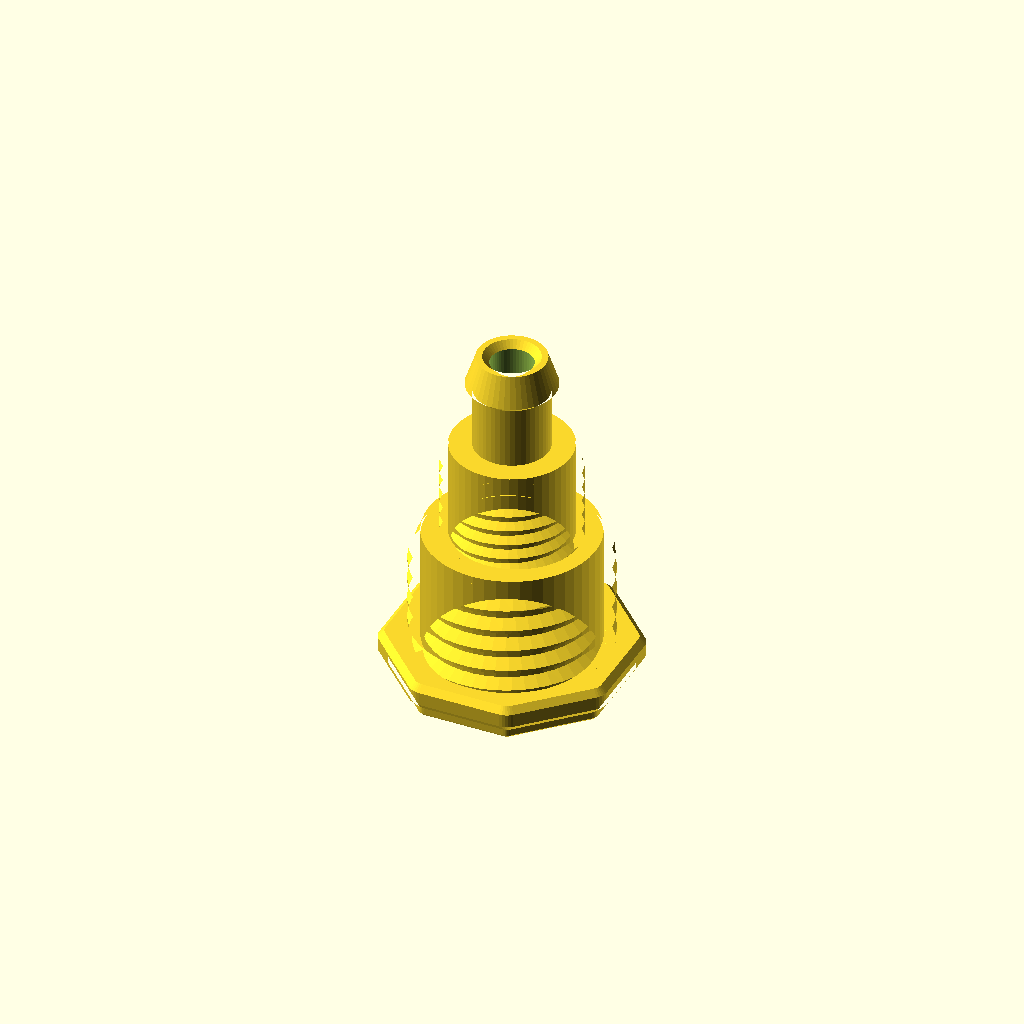
Cell 1: rendered with the file's own defaults.
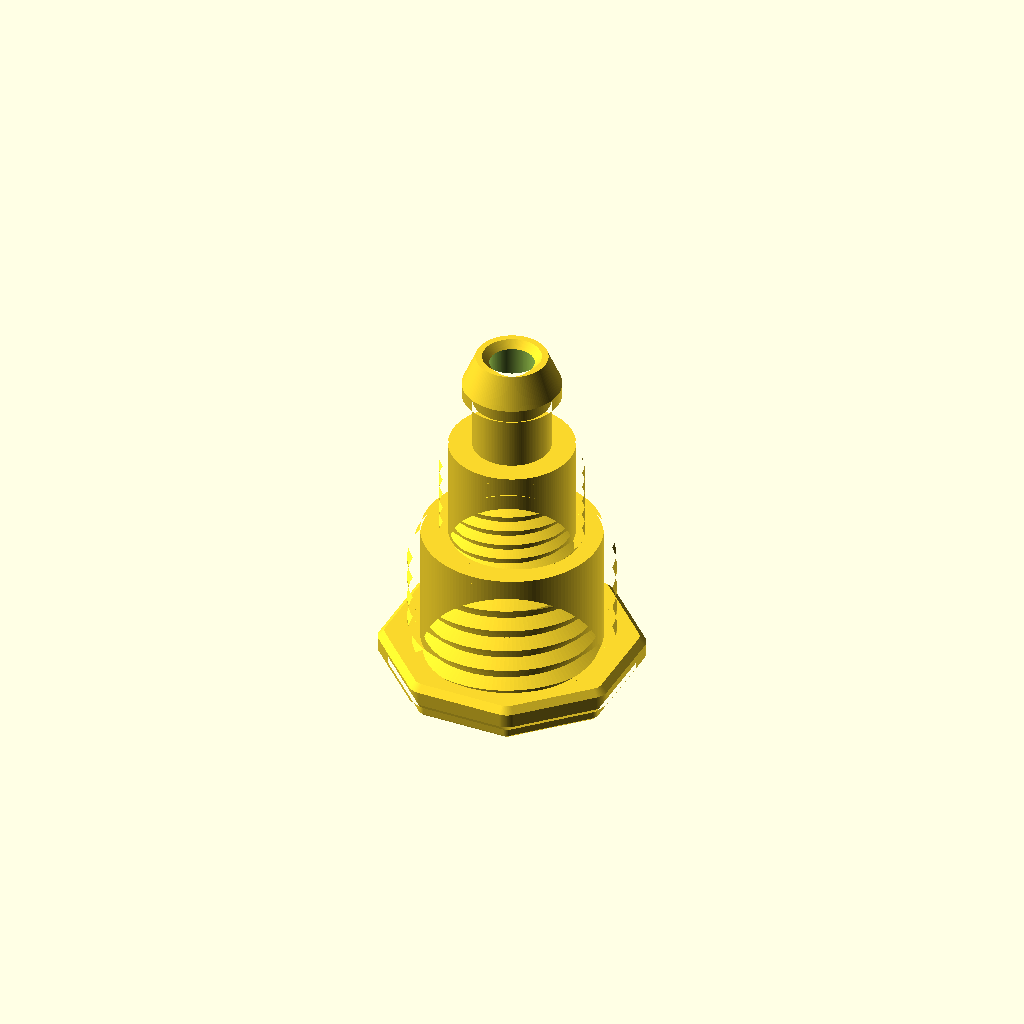
Cell 2: the "p2633" preset from the model's presets file.
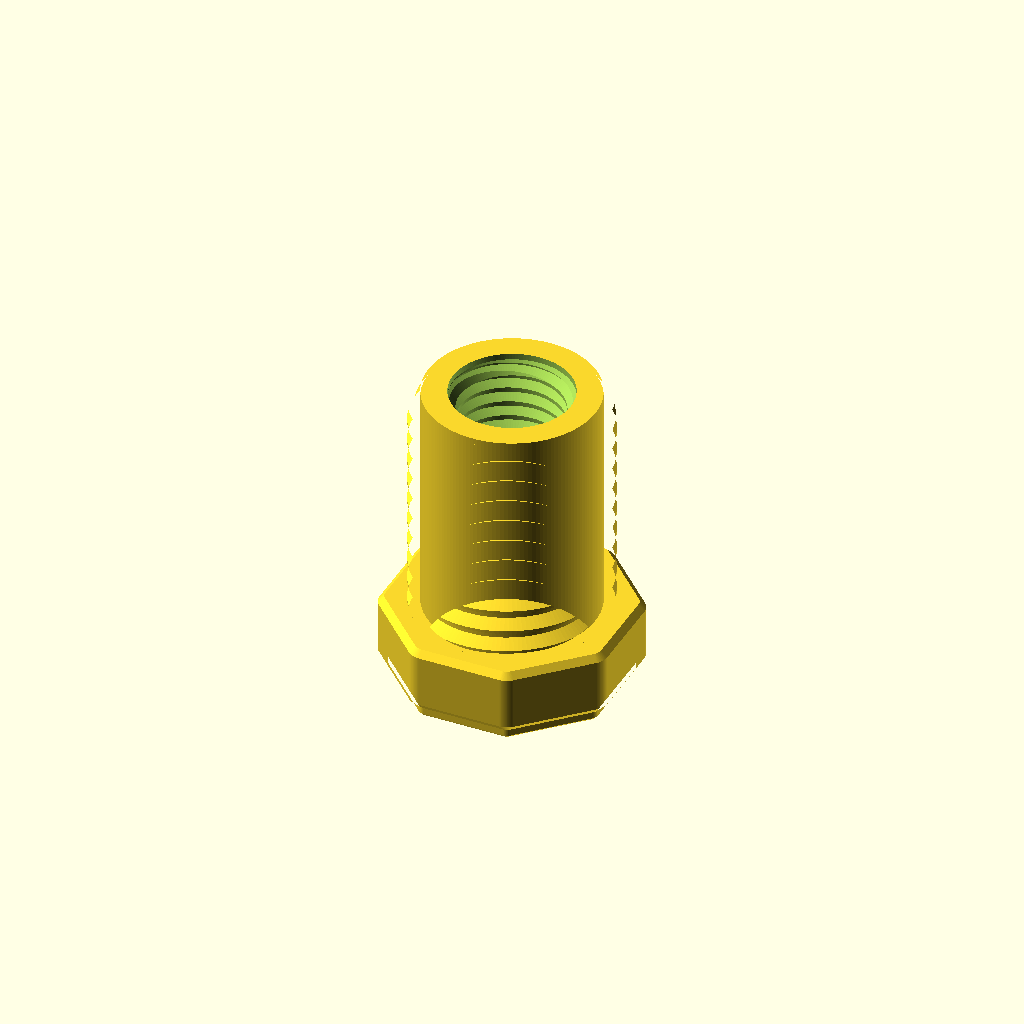
Cell 3 — preset "p2488".
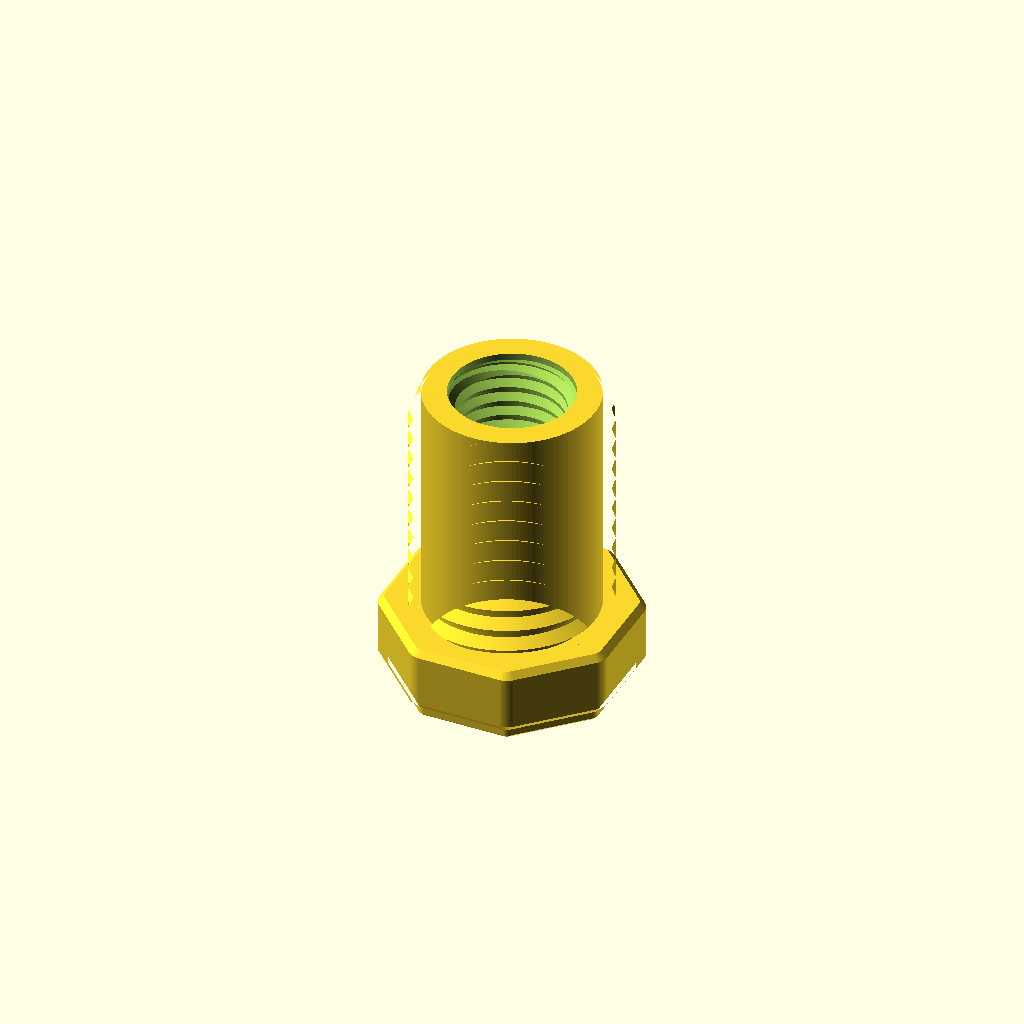
Cell 4 — preset "p2489".
One fixed orthographic camera (rotation 55°, 0°, 25°; colour scheme Cornfield) for every cell.
The OpenSCAD source (2023/terrarium/TubePort3.scad):
// TubePort3.7
// 
// Idea:
// - Adapter between 1/2" (ID) tubing and 1/4" (OD) tubing,
//   based on (and thread-compatible with) these ones I bought:
//   http://picture-files.nuke24.net/uri-res/raw/urn:bitprint:P24W2T2COKIS2FWD3MZHX2ECAEAV25H6.LVHJ4FYFKLPDT66H2UHM2V3BD35M2MR3PT43BDA/20251103_164301.jpg
// 
// v3.1
// - Option to use TubePort4 library instead of own `make_qport_hole`;
//   result should be pretty much identical.
// v3.1.1:
// - Refactoring:
//   - Always use tubeport4_make_qport to make the Q-port
//   - Separate the all-the-way-through hole from the Q-port
// v3.2:
// - top_port can be 'h-barb' (barb for half-inch ID tubing) or 'q-port'
// - shaft_length is now customizable
// v3.3:
// - qport_thread_radius_offset, shaft_thread_radius_offset, and
//   hbarb_thread_radius_offset are now all customizable
// v3.3.1:
// - Use tubeport4_make_hbarb for generating the H-barb
// v3.4:
// - Options to omit shaft and head
// - Options for midriff cuts
// v3.5:
// - Fix generation of H-barb threads when they start at z != 0
// v3.6:
// - Option of 'v1' or 'v2' styles for H-barb
// v3.7:
// - Configurable `midriff_transition_slope` (default = 1/2)

top_port = "h-barb"; // ["h-barb", "q-port"]
bottom_port = "q-port"; // ["q-port", "straight"]
head_height = "1/4inch";
shaft_length = "3/4inch";
qport_thread_radius_offset = "0.2mm";
shaft_thread_radius_offset = "-0.1mm";

hbarb_style = "v1"; // ["v1", "v2"]
hbarb_thread_radius_offset = "-0.1mm";
hbarb_thread_length = "254/16mm";

midriff_width = "infinity";
midriff_z0 = "1/4inch";
midriff_z1 = "2/4inch";
// dx/dz of slopes at top and bottom of midriff
midriff_transition_slope = 0.5; // 0.01

$tgx11_offset = -0.15;
$fn = 48;

module __tubeport3__end_params() { }

use <../lib/TOGMod1.scad>
use <../lib/TOGMod1Constructors.scad>
use <../lib/TOGPolyhedronLib1.scad>
use <../lib/TOGThreads2.scad>
use <../lib/TOGPath1.scad>
use <../lib/TOGHoleLib2.scad>
use <../lib/TGx11.1Lib.scad>
use <../lib/TOGUnits1.scad>
use <../lib/TubePort4.scad>

$togridlib3_unit_table = tgx11_get_default_unit_table();
$togunits1_default_unit = "mm";

qport_thread_style = "3/4-10-UNC";
qport_thread_r_offset_mm = togunits1_to_mm(qport_thread_radius_offset);
shaft_thread_r_offset_mm = togunits1_to_mm(shaft_thread_radius_offset);
hbarb_thread_r_offset_mm = togunits1_to_mm(hbarb_thread_radius_offset);
hbarb_thread_length_mm = togunits1_to_mm(hbarb_thread_length);
qtube_diameter = 6.35 + 0.5;

midriff_width_mm = midriff_width == "infinity" ? 100 : togunits1_to_mm(midriff_width);
midriff_z0_mm = togunits1_to_mm(midriff_z0);
midriff_z1_mm = togunits1_to_mm(midriff_z1);

function tubeport3_make_block(size) =
let( size_ca = [[round(size[0]/chunk),"chunk"], [round(size[1]/chunk),"chunk"], [size[2],"mm"]] )
["translate", [0,0,-size[2]/2], tgx11_block(size_ca,
	bottom_segmentation = "chunk",
	bottom_foot_bevel = 0.4,
	top_segmentation = "none"
)];

togmod1_domodule(
	let( qport_depth_mm = togunits1_to_mm("4/8inch") )
	let( u = 254/160 )
	let( head_height = togunits1_decode(head_height, unit="mm") )
	let( shaft_length = togunits1_decode(shaft_length, unit="mm") )
	let( qport = ["render",
		tubeport4_make_qport(depth=qport_depth_mm, thread_style=qport_thread_style, thread_r_offset=qport_thread_r_offset_mm, outer_diameter=19.55),
	])
	let( pzart0 =  ["difference",
		["union",
			if( head_height > 0 ) tphl1_make_polyhedron_from_layer_function(
				head_height > 3*u ? [
					[0             , -u-0.5],
					[0.5           , -u    ],
					[u             , -u    ],
					[2*u           ,  0    ],
					[head_height-1 ,  0    ],
					[head_height   , -1    ],
				] : [
					[0             ,  0    ],
					[head_height   ,  0    ],
				],
				function(zo) togpath1_rath_to_polypoints(
					togpath1_make_polygon_rath($fn=8, corner_ops=[["round",3], ["offset",zo[1]+$tgx11_offset]], r=38.1/2/cos(22.5), rotation=22.5)
				),
				layer_points_transform="key0-to-z"
			),
			
			if( shaft_length > 0 ) togthreads2_make_threads(
				togthreads2_simple_zparams([[4, 0], [head_height+shaft_length, -1]], 3, inset=1),
				"1+1/4-7-UNC",
				r_offset = shaft_thread_r_offset_mm
			),
			
			each top_port == "h-barb" ? [
				// Do our own threads instead of leaving it to tubeport4_make_hbarb
				// so we can do weird things to it
				let(hbarb_z0 = head_height+shaft_length)
				togthreads2_make_threads(
					togthreads2_simple_zparams([[max(0, hbarb_z0-1), hbarb_z0 == 0 ? -1 : 0], [hbarb_z0+hbarb_thread_length_mm, -1]], 3, inset=1),
					"7/8-10-UNC",
					r_offset = hbarb_thread_r_offset_mm
				),
				["translate",
					[0, 0, head_height+shaft_length+hbarb_thread_length_mm],
					tubeport4_make_hbarb(
						hbarb_style = hbarb_style
					)
				]
			] : []
		],
		
		tphl1_make_z_cylinder(zrange=[-2,200], d=qtube_diameter),
		
		each bottom_port == "q-port" ? [
			["rotate", [180,0,0], qport],
		] : [],
		
		each top_port == "q-port" ? [
			["translate", [0,0,head_height + shaft_length], qport],
		] : [],
	])
	let( pzart1 = midriff_width_mm >= 100 ? pzart0 :
		["intersection", pzart0, togmod1_linear_extrude_y([-100,100],
			let( x1 = midriff_width_mm/2 )
			// TODO: Large parts may require not hardcoding '100' for various things
			let( x2 = x1 + 50 ) // Outside somewhere
			let( slope_dz = (x2-x1)*midriff_transition_slope )
			togmod1_make_polygon([
				[ x2, midriff_z0_mm - slope_dz - 100],
				[ x2, midriff_z0_mm - slope_dz      ],
				[ x1, midriff_z0_mm                 ],
				[ x1, midriff_z1_mm                 ],
				[ x2, midriff_z1_mm + slope_dz      ],
				[ x2, midriff_z1_mm + slope_dz + 100],
				[-x2, midriff_z1_mm + slope_dz + 100],
				[-x2, midriff_z1_mm + slope_dz      ],
				[-x1, midriff_z1_mm                 ],
				[-x1, midriff_z0_mm                 ],
				[-x2, midriff_z0_mm - slope_dz      ],
				[-x2, midriff_z0_mm - slope_dz - 100],
			])
		)]
	)
	pzart1
);
Parameter table extracted from the source (name, type, default, range or options):
top_port: string, default "h-barb", options "h-barb", "q-port"
bottom_port: string, default "q-port", options "q-port", "straight"
head_height: string, default "1/4inch"
shaft_length: string, default "3/4inch"
qport_thread_radius_offset: string, default "0.2mm"
shaft_thread_radius_offset: string, default "-0.1mm"
hbarb_style: string, default "v1", options "v1", "v2"
hbarb_thread_radius_offset: string, default "-0.1mm"
hbarb_thread_length: string, default "254/16mm"
midriff_width: string, default "infinity"
midriff_z0: string, default "1/4inch"
midriff_z1: string, default "2/4inch"
midriff_transition_slope: number, default 0.5
